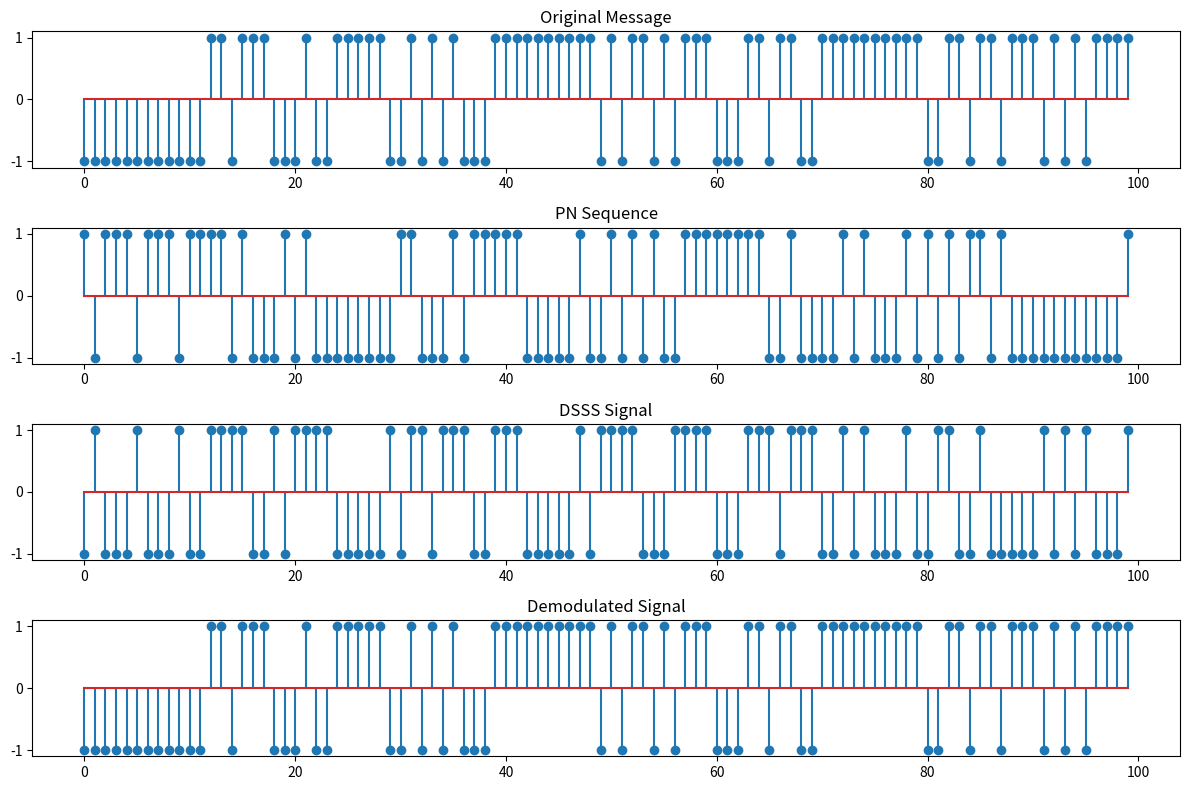

Here is the Python script that generated this plot:
import numpy as np
import matplotlib.pyplot as plt

# Function to generate a pseudo-random noise (PN) sequence
def generate_pn_sequence(length, seed=0):
    np.random.seed(seed)
    return np.random.choice([1, -1], size=length)

# Function to modulate the message using DSSS
def dsss_modulate(message, pn_sequence):
    return message * pn_sequence

# Function to demodulate the DSSS signal
def dsss_demodulate(dsss_signal, pn_sequence):
    return dsss_signal * pn_sequence

# Generate a sample message signal
message_length = 100
message = np.random.choice([1, -1], size=message_length)

# Generate a PN sequence
pn_sequence = generate_pn_sequence(message_length, seed=42)

# Modulate the message using DSSS
dsss_signal = dsss_modulate(message, pn_sequence)

# Demodulate the DSSS signal
demodulated_signal = dsss_demodulate(dsss_signal, pn_sequence)

# Plot the original message, PN sequence, DSSS signal, and demodulated signal
plt.figure(figsize=(12, 8))

plt.subplot(4, 1, 1)
plt.stem(message)
plt.title('Original Message')

plt.subplot(4, 1, 2)
plt.stem(pn_sequence)
plt.title('PN Sequence')

plt.subplot(4, 1, 3)
plt.stem(dsss_signal)
plt.title('DSSS Signal')

plt.subplot(4, 1, 4)
plt.stem(demodulated_signal)
plt.title('Demodulated Signal')

plt.tight_layout()

# Save the figure as an image file
plt.savefig('dsss_signal.png')

# Display the plot
plt.show()

# Verify that the demodulated signal matches the original message
print("Original Message:    ", message)
print("Demodulated Signal: ", demodulated_signal)
